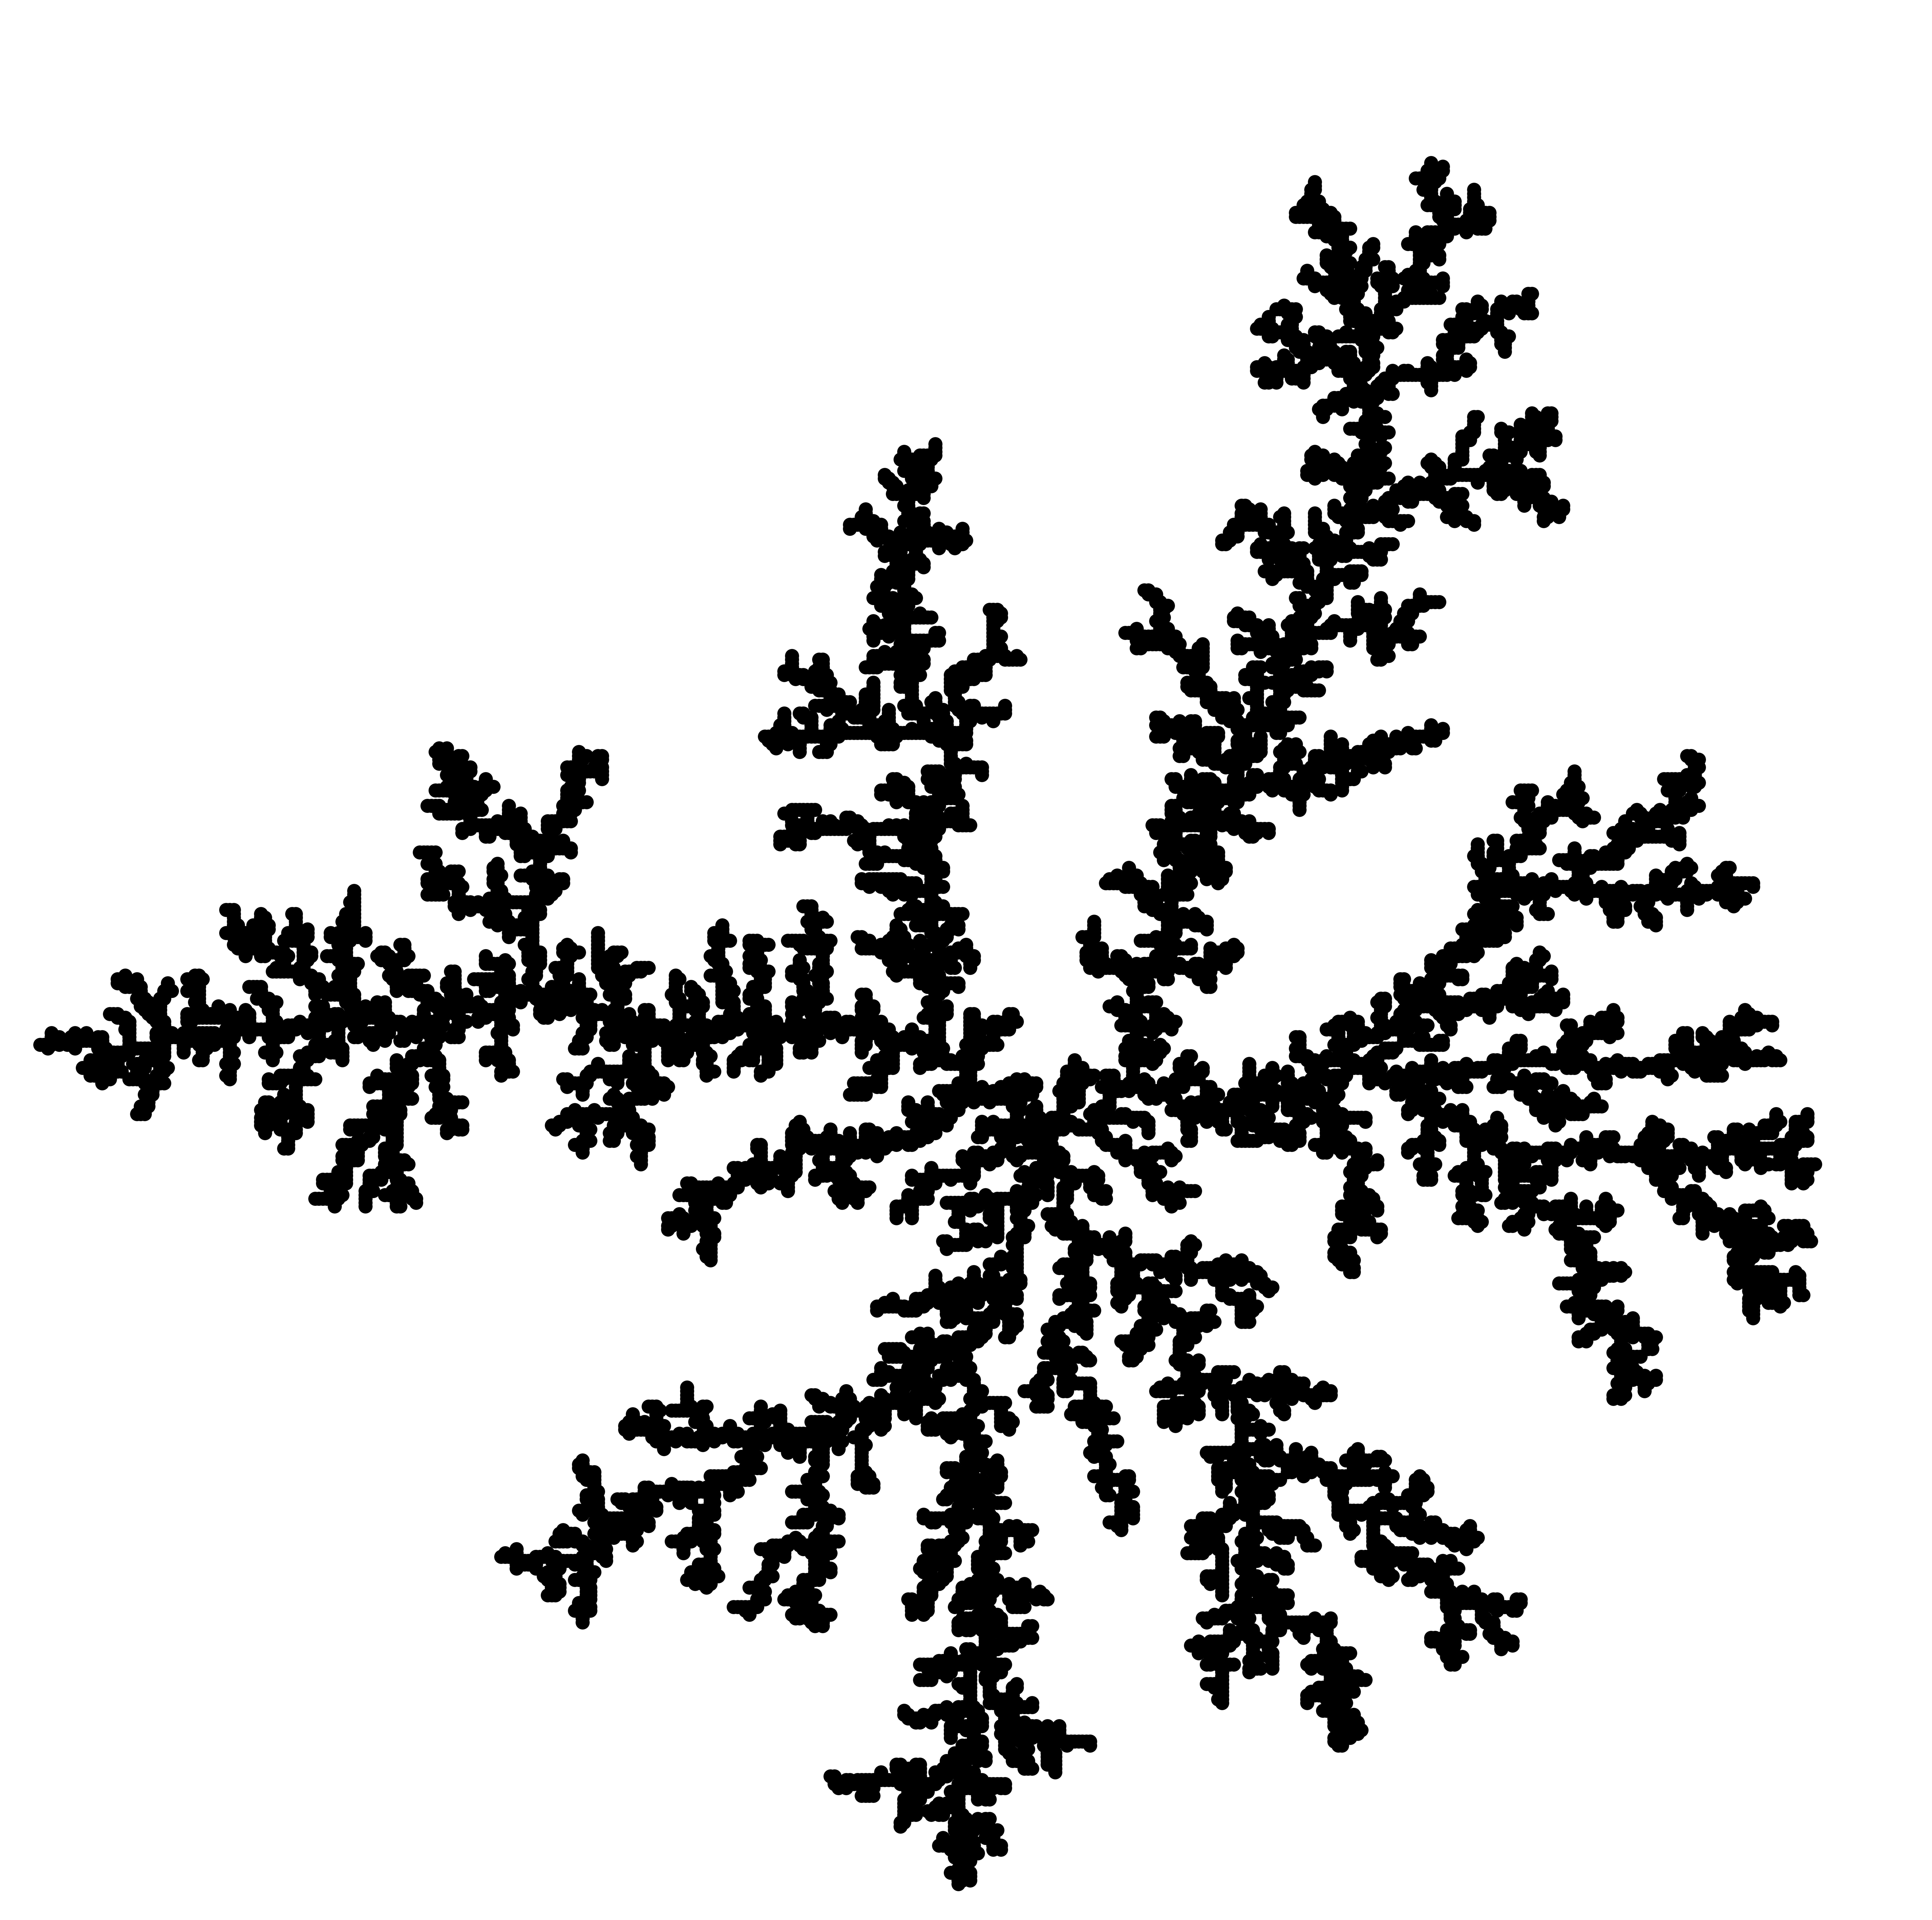

Values plotted in this chart, from the file beside it:
number, x, y
1, 0, 0
2, -1, 0
3, 1, 0
4, 1, -1
5, 1, -2
6, 1, -3
7, 1, -4
8, 0, -4
9, -1, 1
10, 2, -2
11, 2, 0
12, 1, -5
13, -1, -4
14, 3, 0
15, 3, 1
16, -1, -1
17, 1, -6
18, -2, 1
19, 3, 2
20, -3, 1
21, -2, -4
22, -4, 1
23, 2, -6
24, 4, 2
25, 5, 2
26, -2, 2
27, -2, 3
28, -3, -4
29, 3, -6
30, 1, -7
31, 4, -6
32, 3, -2
33, -4, 2
34, -4, 3
35, 5, 3
36, -1, 3
37, -5, 3
38, 5, -6
39, 2, 2
40, -6, 3
41, 5, 4
42, 6, 3
43, 7, 3
44, -3, 0
45, 1, -8
46, -2, 4
47, 0, -8
48, -6, 4
49, 5, 5
50, 2, 3
51, 6, 5
52, -3, -1
53, -6, 5
54, 6, 6
55, -6, 6
56, -7, 3
57, -6, 7
58, 4, -7
59, 1, -9
60, 4, 5
... 14,940 more rows
